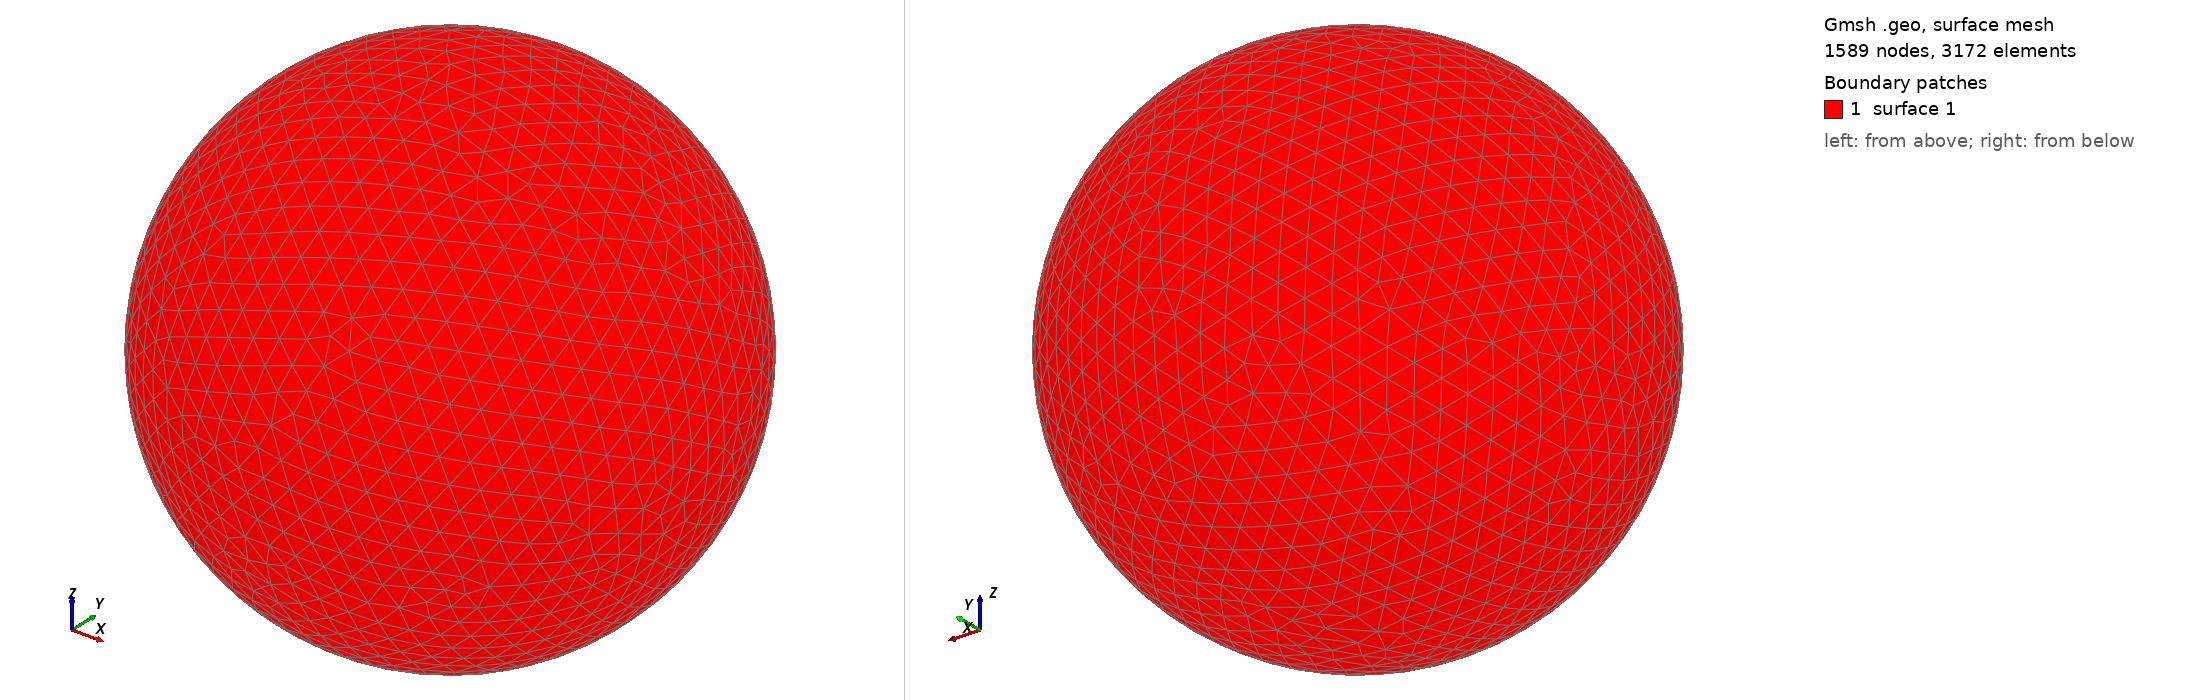

Gmsh geometry script, surface-meshed: 1589 nodes, 3172 surface elements. Boundary patches (legend numbers): 1 surface 1. Left view from above one corner, right view from below the opposite corner. The script declares no physical surfaces, so the legend lists its geometric surfaces. The drawing asked Gmsh for element sizes between 1% and 20% of the model's largest extent; the script's own settings can give other sizes.

=== shot0888.geo (drawn) ===
SetFactory("OpenCASCADE");
Point(1) = {0,0,0,0};
Sphere(1) = {0,0,0,0.00898300};
MeshSize{ PointsOf{ Surface{:}; } } = 0.000898300;
Mesh.ElementOrder=1;
Mesh.Format=39;
